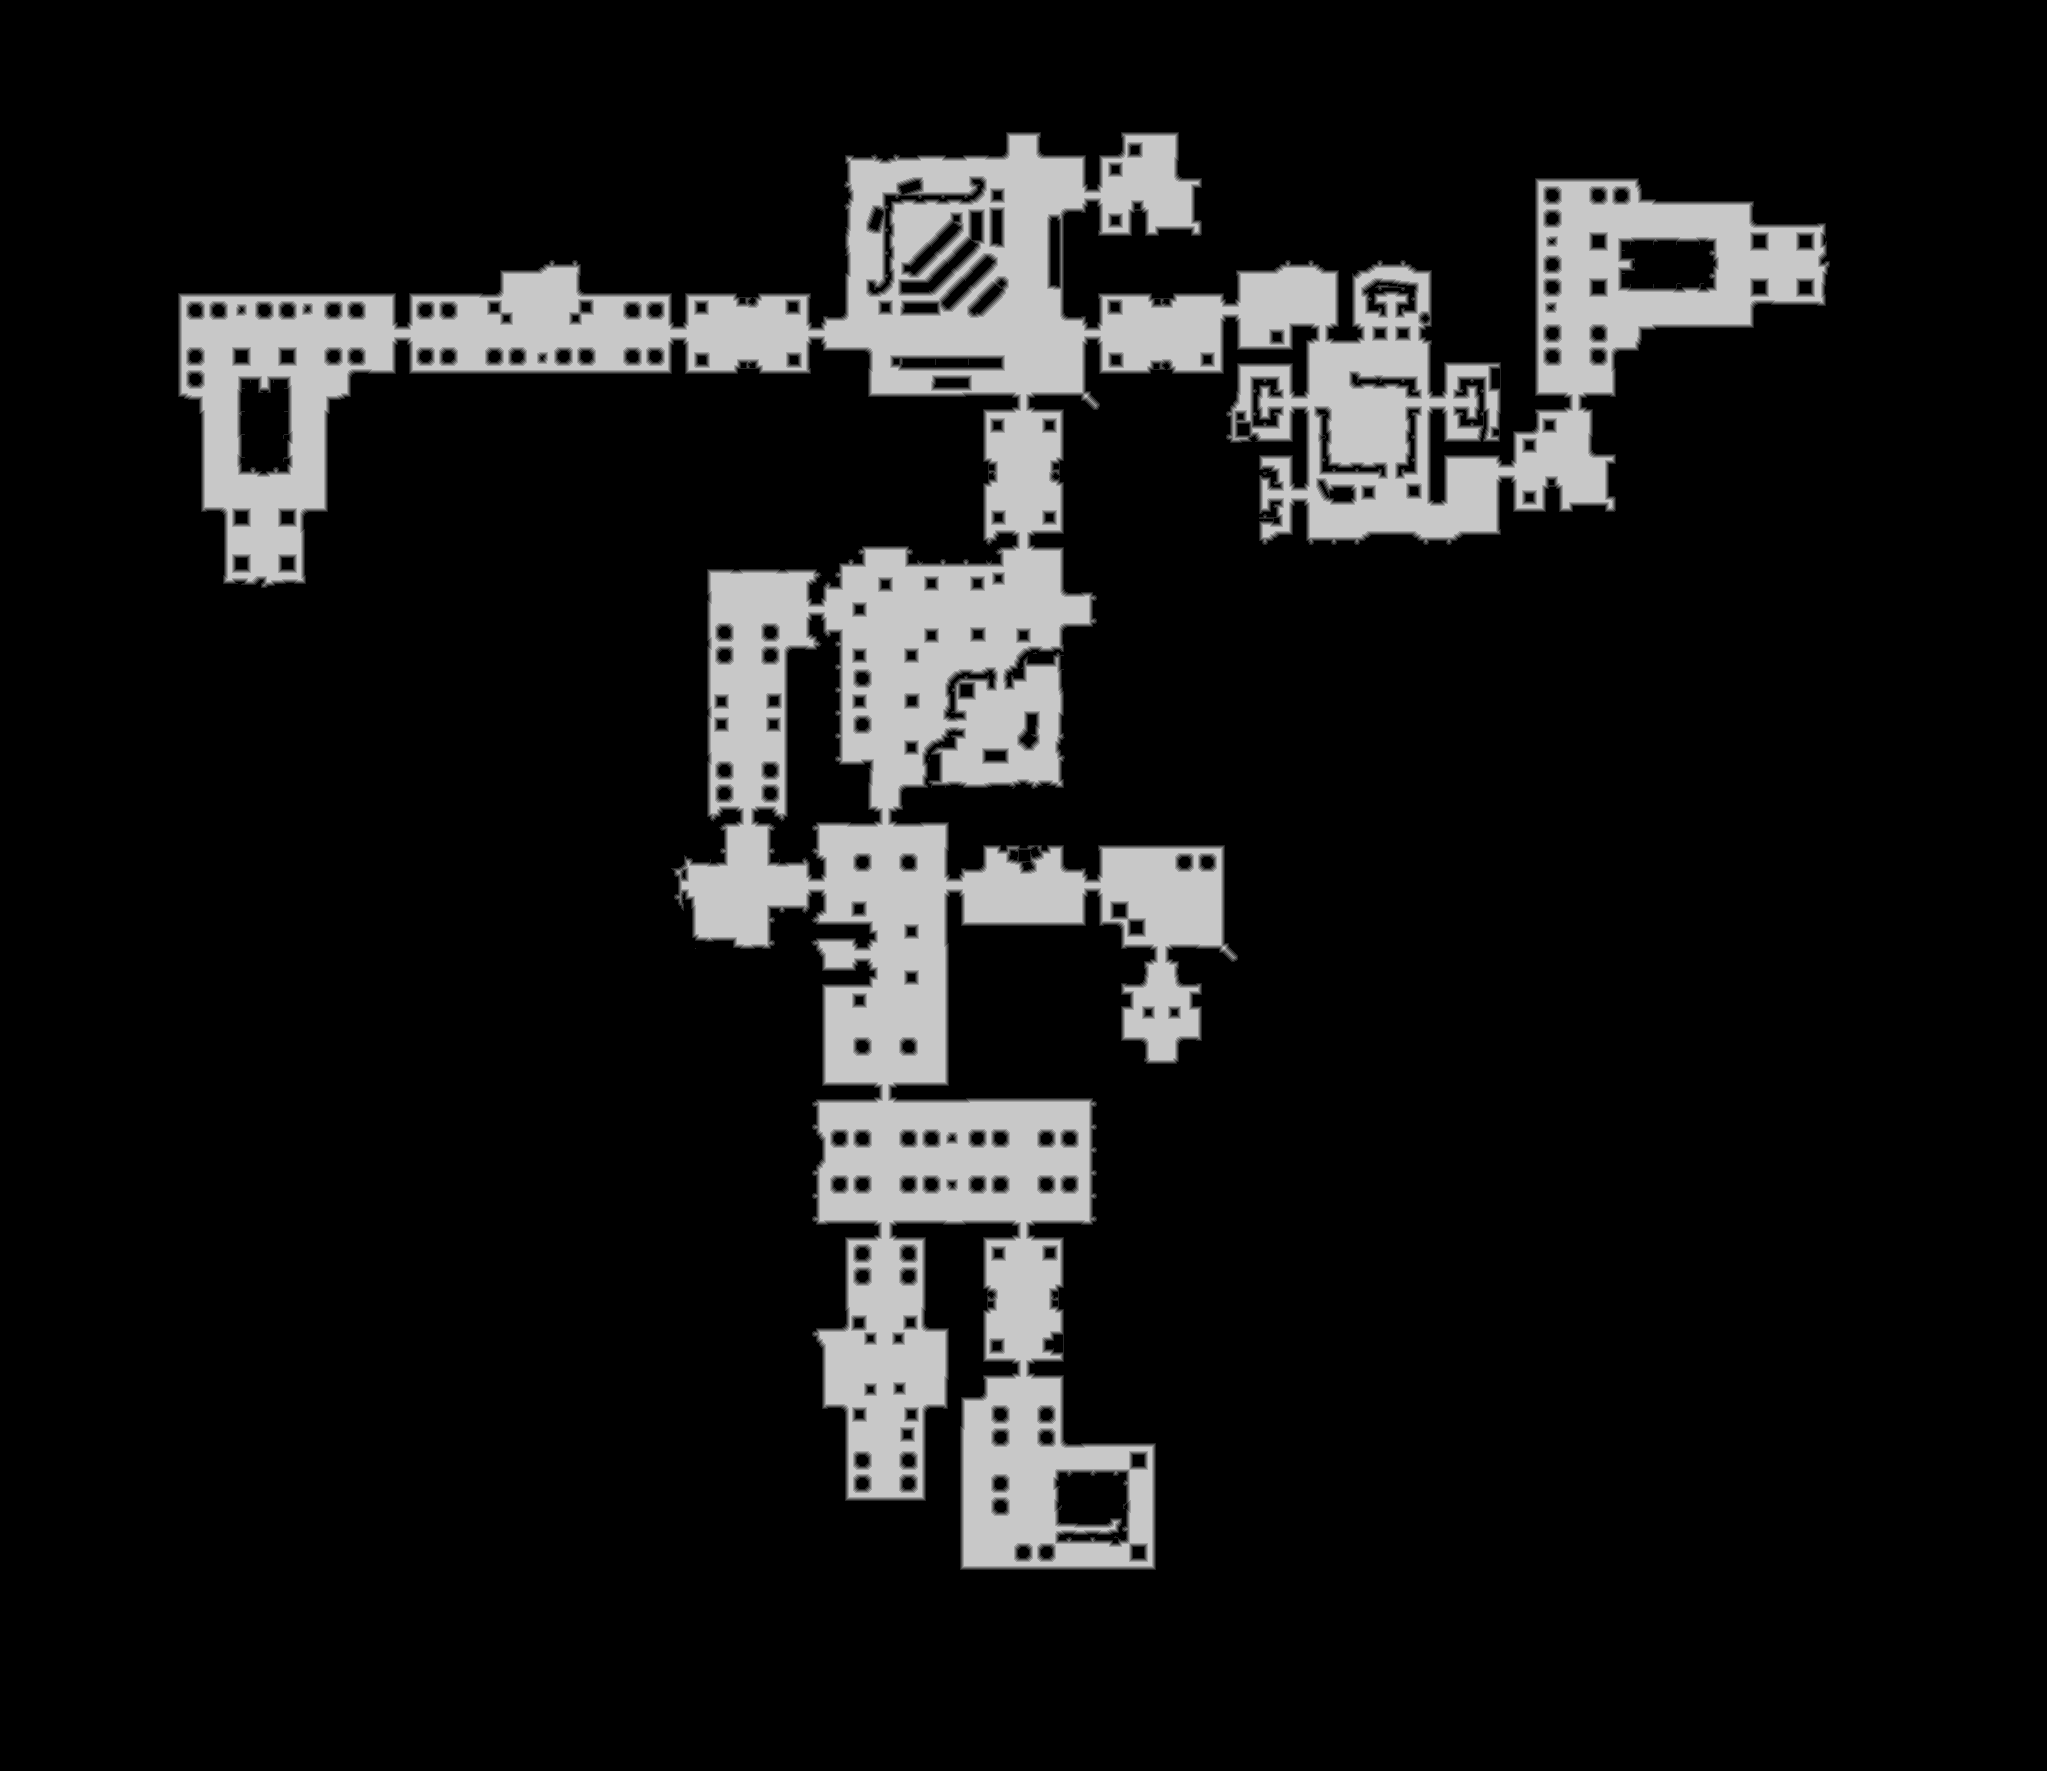

The data file committed next to this chart (first rows):
truth	truth_2defdb1e3f0.tsv
layer	melee
source	walk_1
read	2026-11-02 17:26:57
width	2047
height	1771
stride	1024
base	0x2deeffe0000
origin	0xbb0010
score	0.9770
iou_melee	0.9770
iou_ranged	0.3248
nibble	0	3141404
nibble	1	30937
nibble	2	31686
nibble	3	32506
nibble	4	33123
nibble	5	355581
